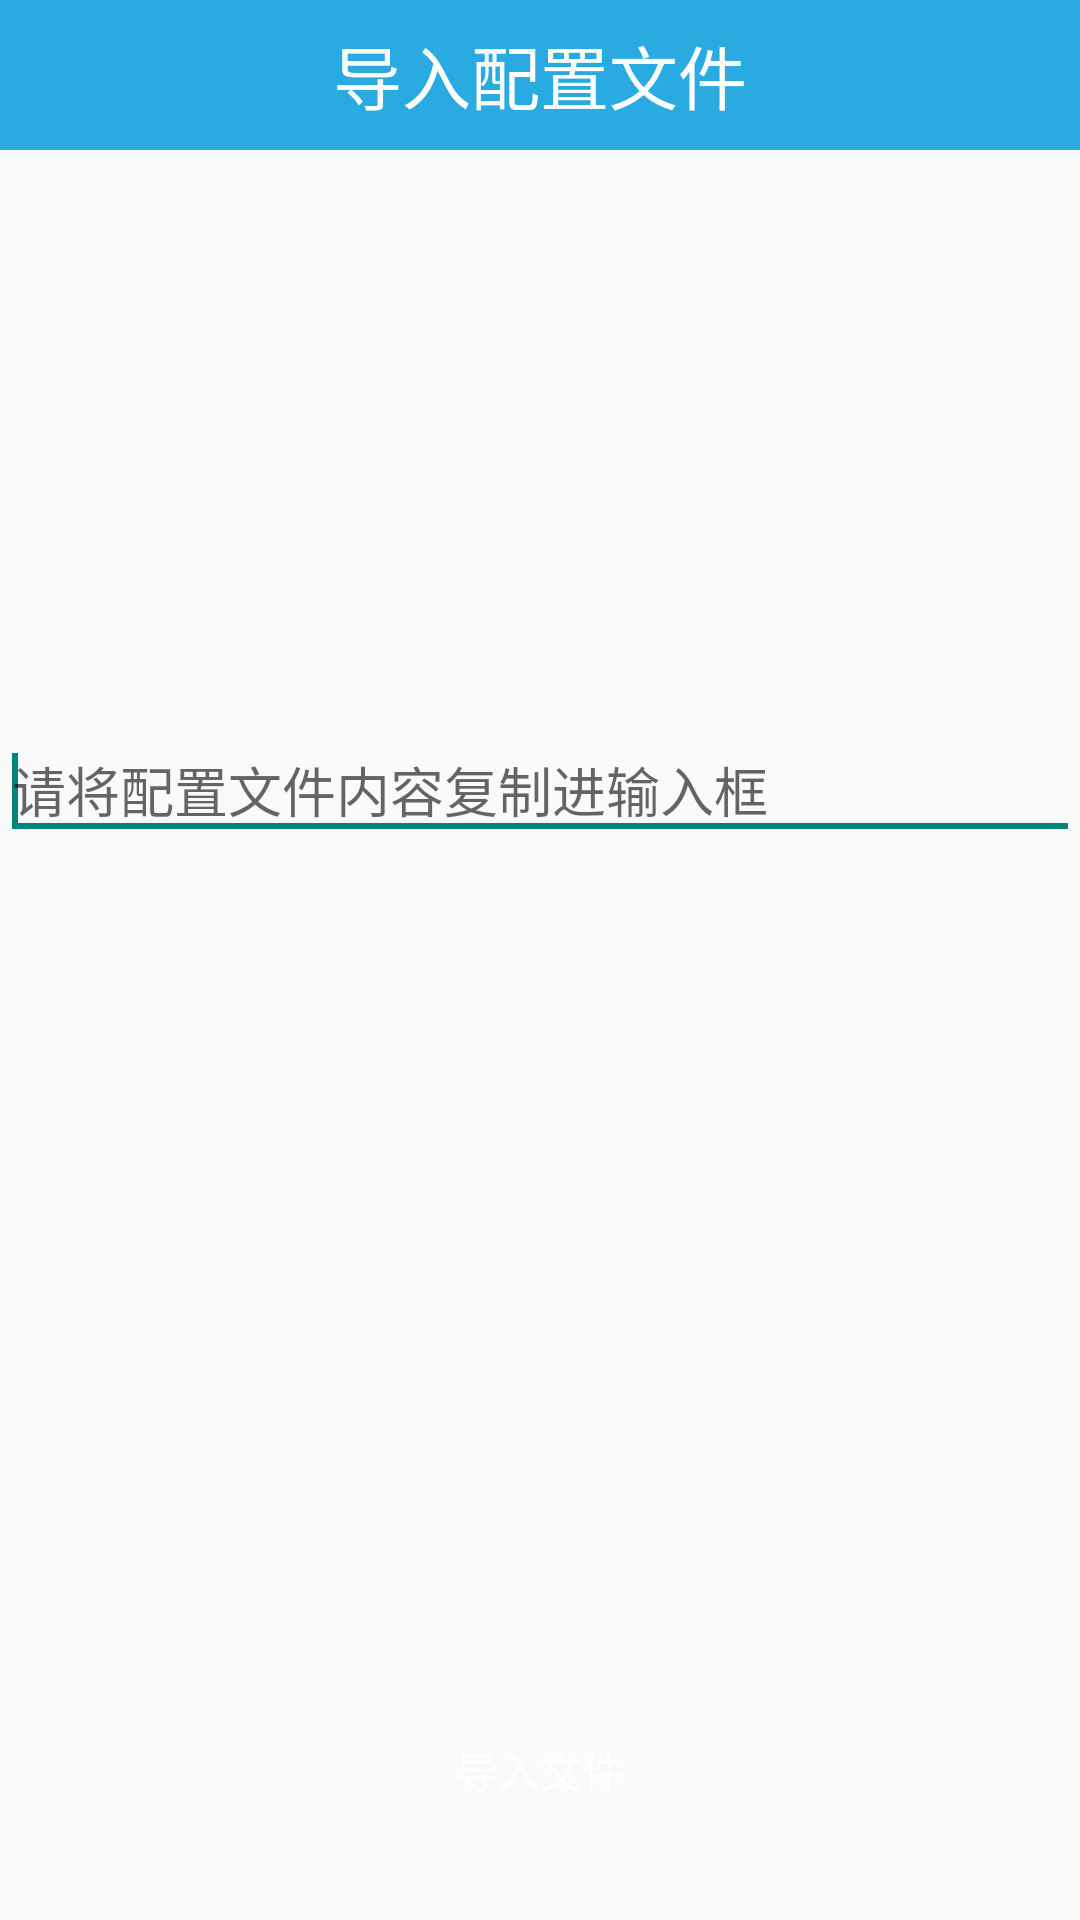

Write the Android layout XML for this screen, with the resource values it uses.
<!-- AndroidManifest.xml: application theme AppTheme -->
<!-- res/layout/activity_impor_file.xml -->
<?xml version="1.0" encoding="utf-8"?>
<LinearLayout xmlns:android="http://schemas.android.com/apk/res/android"
    android:layout_width="match_parent"
    android:layout_height="match_parent"
    android:orientation="vertical" >
    <LinearLayout
        android:id="@+id/activity_main_titieLLid"
        android:layout_width="match_parent"
        android:layout_height="50dp"
        android:background="@drawable/activity_main_titlebkg"
        android:gravity="center"
        android:orientation="horizontal" >

        <TextView
            android:id="@+id/activity_main_titleId"
            android:layout_width="match_parent"
            android:layout_height="wrap_content"
            android:gravity="center"
            android:text="导入配置文件"
            android:textColor="@android:color/white"
            android:textSize="23dp" />
    </LinearLayout>
    <ScrollView
        android:layout_width="fill_parent"
        android:layout_height="0dp"
        android:layout_weight="7" >

        <EditText
            android:id="@+id/import_file_content_EdtId"
            android:layout_width="fill_parent"
            android:layout_height="fill_parent"
            android:ems="10"
            android:hint="请将配置文件内容复制进输入框"
            android:paddingTop="200dp"
            android:scrollHorizontally="true" >
            <requestFocus />
        </EditText>
    </ScrollView>

    <LinearLayout
        android:layout_width="fill_parent"
        android:layout_height="0dp"
        android:layout_weight="1" 
        android:orientation="vertical">

        <Button
            android:id="@+id/import_BtnId"
            android:layout_width="100dp"
            android:layout_height="wrap_content"
            android:layout_gravity="center"
            android:textColor="@android:color/white"
            android:background="@drawable/bg_alibuybutton"
            android:text="导入文件" />
    </LinearLayout>

</LinearLayout>
<!-- resources referenced by this layout -->
<resources>
  <!-- drawable activity_main_titlebkg: png bitmap (drawable-mdpi, 14615 bytes) -->
  <style name="AppTheme" parent="AppBaseTheme">
          
      </style>
  <style name="AppBaseTheme" parent="Theme.AppCompat.Light">
          
      </style>
</resources>
